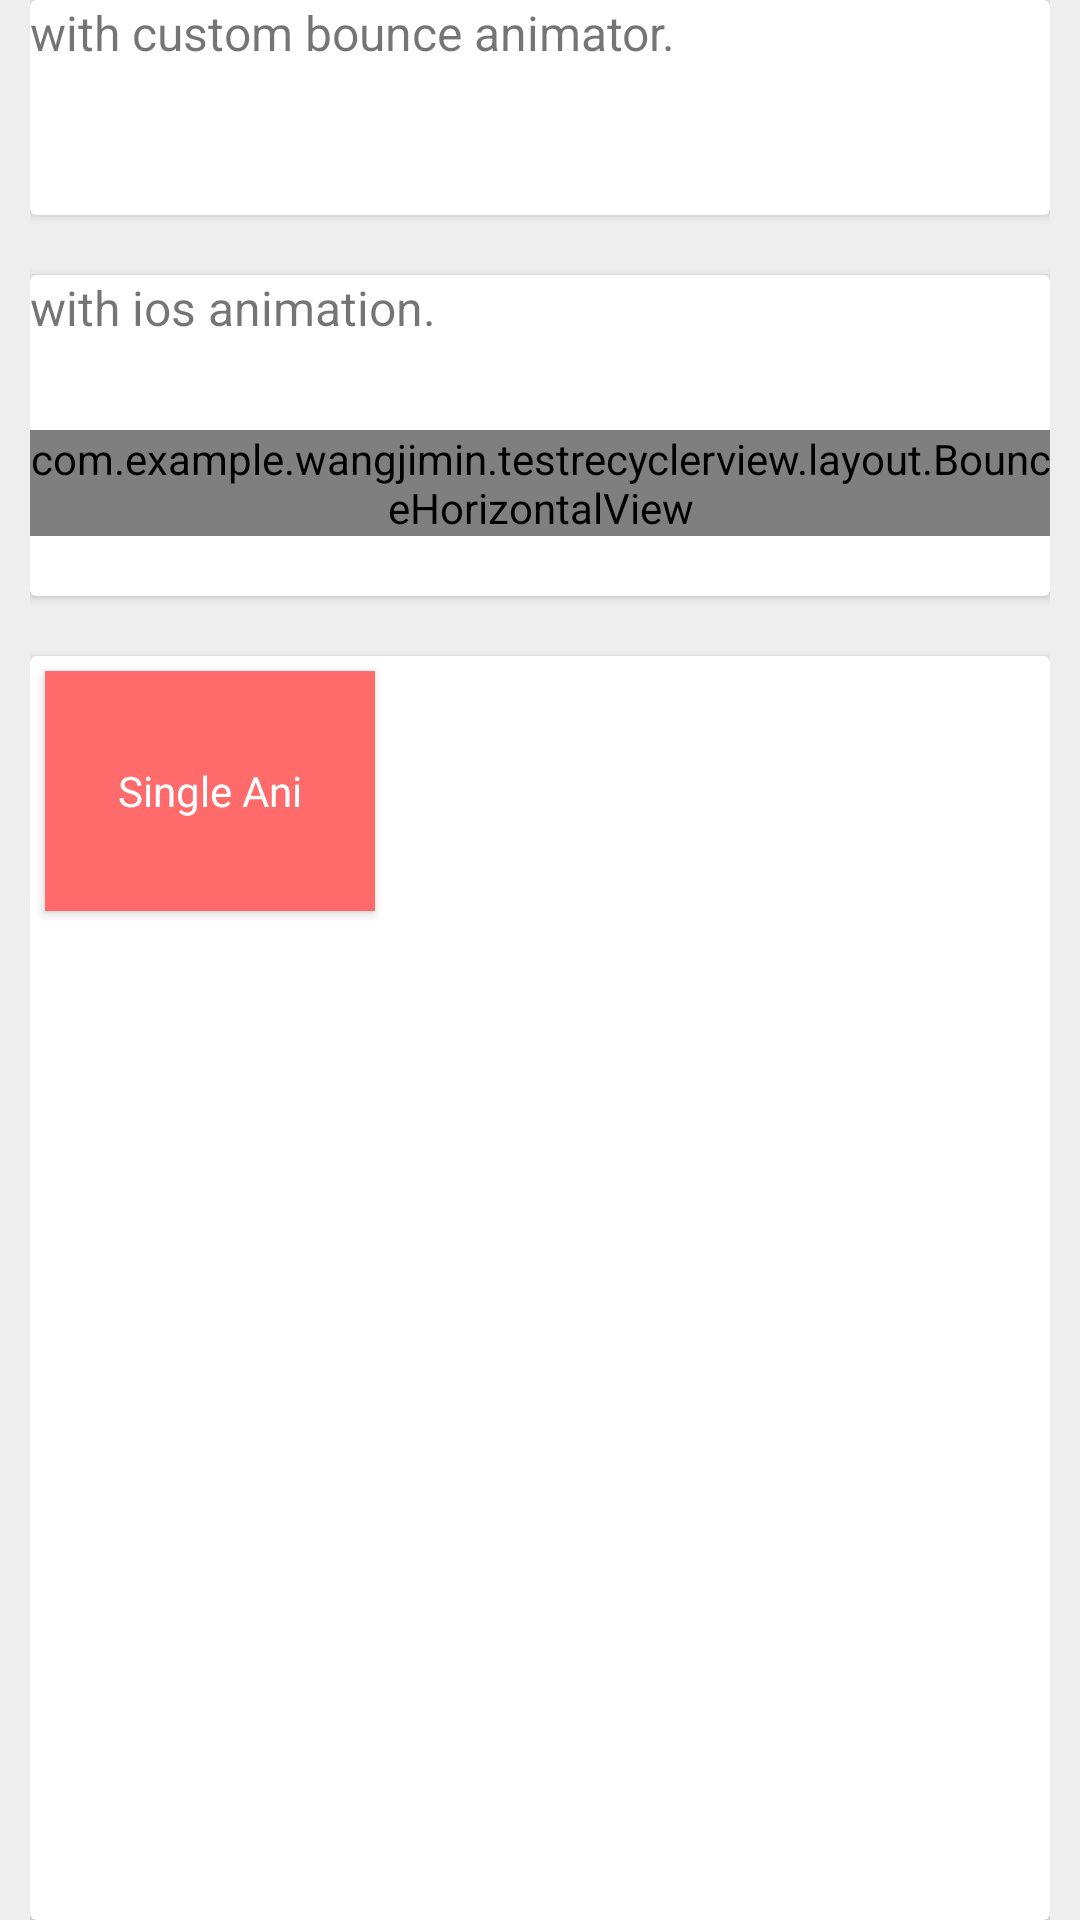

Reconstruct the res/layout file that produces this screen, plus the resources it refers to.
<!-- AndroidManifest.xml: application theme AppTheme -->
<!-- res/layout/activity_main_card.xml -->
<?xml version="1.0" encoding="utf-8"?>
<LinearLayout xmlns:android="http://schemas.android.com/apk/res/android"
    xmlns:tools="http://schemas.android.com/tools"
    android:layout_width="match_parent"
    android:layout_height="match_parent"
    android:orientation="vertical"
    android:paddingBottom="@dimen/activity_vertical_margin"
    android:paddingLeft="10dp"
    android:paddingRight="10dp"
    android:paddingTop="@dimen/activity_vertical_margin"
    android:background="#eeeeee"
    tools:context="com.example.wangjimin.testrecyclerview.MainActivity">

    <android.support.v7.widget.CardView
        android:layout_width="match_parent"
        android:layout_height="wrap_content">
        <LinearLayout
            android:orientation="vertical"
            android:layout_width="match_parent"
            android:layout_height="match_parent">
            <TextView
                style="@style/titleTheme"
                android:id="@+id/ani_textview"
                android:text="with custom bounce animator."/>
            <android.support.v7.widget.RecyclerView
                android:id="@+id/recycler_view"
                android:layout_marginTop="20dp"
                android:layout_marginBottom="20dp"
                android:layout_width="match_parent"
                android:layout_height="wrap_content"/>
        </LinearLayout>
    </android.support.v7.widget.CardView>

    <android.support.v7.widget.CardView
        android:layout_marginTop="20dp"
        android:layout_width="match_parent"
        android:layout_height="wrap_content">
        <LinearLayout
            android:orientation="vertical"
            android:layout_width="match_parent"
            android:layout_height="match_parent">
            <TextView
                style="@style/titleTheme"
                android:text="with ios animation."/>

            <com.example.wangjimin.testrecyclerview.layout.BounceHorizontalView
                android:layout_marginTop="20dp"
                android:layout_marginBottom="20dp"
                android:id="@+id/outer"
                android:layout_width="match_parent"
                android:layout_height="wrap_content"
                android:scrollbars="none"
                android:focusable="true"
                android:focusableInTouchMode="true">

                <android.support.v7.widget.RecyclerView
                    android:id="@+id/recycler_view_noani"
                    android:layout_width="match_parent"
                    android:layout_height="wrap_content"/>

            </com.example.wangjimin.testrecyclerview.layout.BounceHorizontalView>


        </LinearLayout>
    </android.support.v7.widget.CardView>

    <android.support.v7.widget.CardView
        android:layout_marginTop="20dp"
        android:layout_width="match_parent"
        android:layout_height="match_parent">
        <TextView
            android:id="@+id/single_textview"
            android:background="#FF6A6A"
            android:textColor="#ffffff"
            android:gravity="center"
            android:text="Single Ani"
            android:elevation="2dp"
            android:layout_margin="5dp"
            android:layout_width="110dp"
            android:layout_height="80dp" />
    </android.support.v7.widget.CardView>

</LinearLayout>
<!-- resources referenced by this layout -->
<resources>
  <style name="titleTheme">
          <item name="android:layout_width">match_parent</item>
          <item name="android:layout_height">wrap_content</item>
          <item name="android:layout_marginLeft">0dp</item>
          <item name="android:textSize">16sp</item>
          <item name="android:layout_marginBottom">10dp</item>
      </style>
  <style name="AppTheme" parent="Theme.AppCompat.Light.DarkActionBar">
          
          <item name="colorPrimary">#636363</item>
          <item name="colorPrimaryDark">#5b5b5b</item>
          <item name="colorAccent">@color/colorAccent</item>
      </style>
  <!-- not gathered from this repository: default colours our renderer supplied (Android Studio template values) -->
  <color name="colorAccent">#FF03DAC5</color>
</resources>
